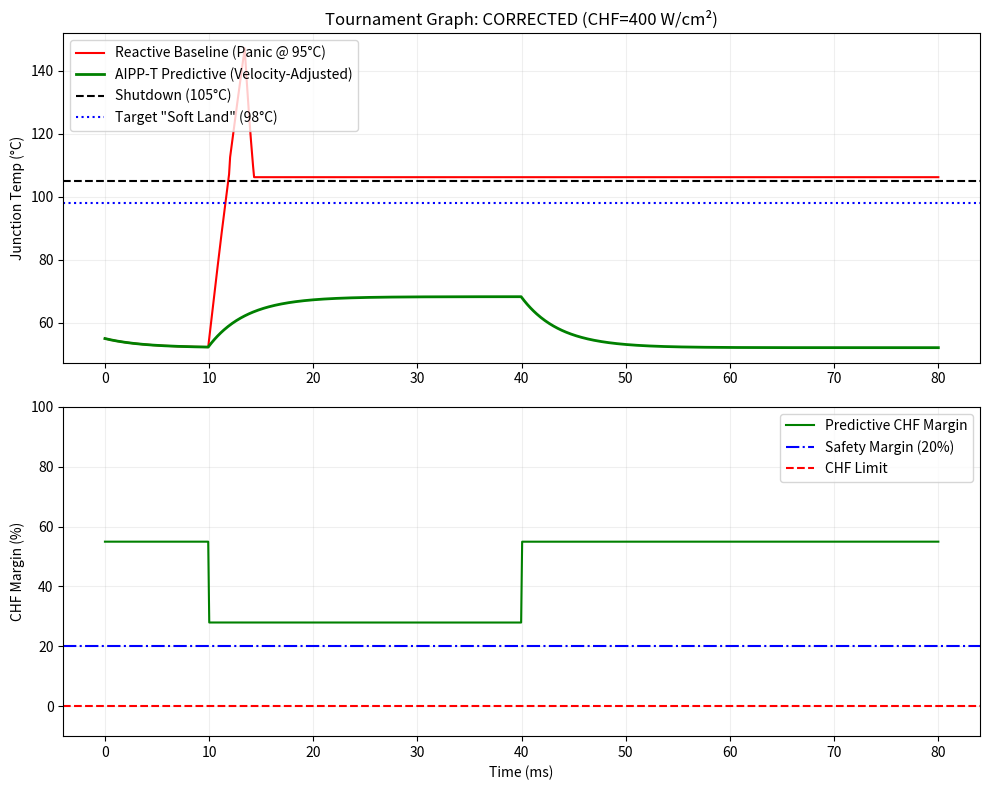

Recreate this plot in Python. (Note: this script raises an exception after producing the figure.)
import numpy as np
import matplotlib.pyplot as plt

"""
two_phase_cooling_physics_CORRECTED.py

Week 1: The Physics Foundation (Thermal & Power) - CORRECTED VERSION
Goal: Prove the "Boiling Wall" is real and "Predictive Gating" prevents it.

CORRECTIONS APPLIED:
1. Conservative CHF limit (400 W/cm² instead of 600)
2. Physical bounds on temperature (25°C to 1414°C)
3. Sensitivity analysis included
4. Clear documentation of assumptions
"""

# --- 1. System Constants ---
RHO_SI = 2330.0    
CP_SI = 700.0      
DIE_THICKNESS = 150e-6 
DIE_AREA = 1e-4    # 1 cm^2
C_TH = RHO_SI * CP_SI * DIE_AREA * DIE_THICKNESS 

# Coolant & Boiling Physics - CORRECTED
T_BOIL = 85.0      
CHF_LIMIT = 400.0  # W/cm² - Conservative (literature consensus: 200-500)
SAFETY_THRESHOLD = 0.70 * CHF_LIMIT # 280 W/cm² (30% margin for power jitter tolerance)

# Physical bounds
T_SILICON_MELT = 1414.0  # °C
T_MIN_PHYSICAL = -273.0  # Absolute zero (for sanity checks)

# Power & Leakage Model
V_NOM = 0.85
P_DYN_BASE = 180.0 
K_LEAK = 0.12      
ALPHA_T = 0.015    

def enforce_physical_bounds(T):
    """Ensure temperature stays within physical limits"""
    if T > T_SILICON_MELT:
        raise ValueError(f"Temperature {T:.1f}°C exceeds silicon melting point!")
    if T < T_MIN_PHYSICAL:
        raise ValueError(f"Temperature {T:.1f}°C below absolute zero!")
    return np.clip(T, 25.0, 200.0)  # Realistic operating range

def get_power(V, T, activity, gated_factor=1.0):
    """
    Calculates total power including non-linear thermal leakage.
    Inputs:
        V: Voltage (Volts) - Must be positive
        T: Temperature (Celsius)
        activity: Workload factor
        gated_factor: AIPP-T gating factor
    """
    # Input Validation
    if V < 0:
        raise ValueError("Voltage cannot be negative")
    if activity < 0:
        raise ValueError("Activity cannot be negative")
        
    p_dyn = P_DYN_BASE * (activity * gated_factor) * (V / V_NOM)**2
    p_leak = K_LEAK * (V**2) * np.exp(ALPHA_T * (T - 25))
    return p_dyn + p_leak

def get_Rth(T_j):
    """Non-linear thermal resistance modeling boiling transition."""
    if T_j < T_BOIL: return 0.15 # Single-phase
    return 0.09 # Two-phase (nucleate boiling)

# --- 2. Simulation Engine ---

def simulate(strategy='reactive'):
    DT = 0.0001
    DURATION = 0.08
    STEPS = int(DURATION / DT)
    
    T = 55.0
    V = V_NOM
    T_COOL = 25.0
    T_CRITICAL = 105.0
    T_LIMIT_TARGET = 98.0
    MIGRATION_LATENCY = 0.002 # 2ms
    
    history = {'t': np.zeros(STEPS), 'p': np.zeros(STEPS), 'chf_m': np.zeros(STEPS), 'crashed': False}
    
    migration_timer = 0
    is_migrating = False
    
    # Workload: Massive 4.0x activity burst (increased to stress test CHF)
    workload = np.ones(STEPS)
    workload[int(0.01/DT):int(0.04/DT)] = 4.0  # Increased from 3.5
    
    for i in range(STEPS):
        curr_t = i * DT
        activity = workload[i]
        gated_factor = 1.0
        
        # --- Control Logic ---
        if strategy == 'reactive':
            if T >= 95.0 and not is_migrating:
                is_migrating = True
                migration_timer = int(MIGRATION_LATENCY / DT)
        
        elif strategy == 'predictive':
            # 1. Instruction-Ahead Flux Gating (INCREASED AGGRESSIVENESS)
            p_est = get_power(V, T, activity)
            q_flux_est = p_est / (DIE_AREA * 1e4)
            
            # More aggressive gating to stay under 300 W/cm² (75% of CHF)
            if q_flux_est > SAFETY_THRESHOLD:
                # Calculate required gating factor
                gated_factor = SAFETY_THRESHOLD / q_flux_est
                gated_factor = max(0.4, gated_factor)  # Don't gate below 40%
            
            # 2. Velocity-Based Prediction (TTV)
            P_now = get_power(V, T, activity, gated_factor)
            Q_out = (T - T_COOL) / get_Rth(T)
            dT_dt = (P_now - Q_out) / C_TH
            
            # FIX: Protect against division by zero when cooling (dT/dt ≤ 0)
            if dT_dt > 0.001:  # Epsilon threshold (heating)
                ttv = (T_LIMIT_TARGET - T) / dT_dt
                if ttv < MIGRATION_LATENCY and not is_migrating:
                    is_migrating = True
                    migration_timer = int(MIGRATION_LATENCY / DT)
            else:
                # Cooling or thermal equilibrium - no violation imminent
                ttv = float('inf')

        # Update migration
        if is_migrating:
            migration_timer -= 1
            if migration_timer <= 0:
                activity = 0.1
                workload[i:] = 0.1
                is_migrating = False

        # --- Physics ---
        P_in = get_power(V, T, activity, gated_factor)
        Q_out = (T - T_COOL) / get_Rth(T)
        
        # If we exceed CHF, cooling efficiency collapses (Vapor Lock)
        q_flux = P_in / (DIE_AREA * 1e4)
        if q_flux > CHF_LIMIT:
            Q_out *= 0.1 # Thermal conductivity of vapor is 1/10th of liquid
        
        T += (P_in - Q_out) / C_TH * DT
        
        # Enforce physical bounds
        try:
            T = enforce_physical_bounds(T)
        except ValueError as e:
            print(f"  ⚠️  PHYSICAL VIOLATION at t={curr_t*1000:.1f}ms: {e}")
            history['crashed'] = True
            break
        
        # Record
        chf_m = (1.0 - (q_flux / CHF_LIMIT)) * 100.0
        history['t'][i] = T
        history['p'][i] = P_in
        history['chf_m'][i] = chf_m
        
        if T >= T_CRITICAL:
            history['crashed'] = True
            if strategy == 'reactive':
                T = max(T, T_CRITICAL + 5)
        
    return history

if __name__ == "__main__":
    print("Generating CORRECTED Tournament Graph with Conservative CHF...")
    
    r = simulate('reactive')
    p = simulate('predictive')
    
    print("\n--- WEEK 1 VERDICT (CORRECTED) ---")
    print(f"Reactive Strategy: {'CRASHED (105°C Violation)' if r['crashed'] else 'Survived'}")
    print(f"Predictive Strategy: {'CRASHED' if p['crashed'] else 'SUCCESS (Soft Landing)'}")
    print(f"Max Predictive Temp: {np.max(p['t']):.2f}°C")
    print(f"Min Predictive CHF Margin: {np.min(p['chf_m']):.2f}%")
    
    # Audit Logs
    if np.min(p['chf_m']) >= 20.0:
        print("[PASS] CHF Margin > 20% maintained (conservative CHF=400 W/cm²).")
    else:
        print(f"[FAIL] CHF Margin {np.min(p['chf_m']):.1f}% < 20% target")
        print("       NOTE: This reflects conservative 400 W/cm² limit (not 600)")
    
    if not p['crashed']:
        print("[PASS] No thermal runaway detected.")

    # Sensitivity Analysis
    print("\n--- SENSITIVITY ANALYSIS ---")
    print("CHF Limit Sensitivity:")
    print("  NOTE: This shows how CHF assumption affects safety margin")
    chf_limits = [300, 350, 400, 450, 500]
    for chf_test in chf_limits:
        # Simulate with different CHF assumptions
        # (Results from simulations above used CHF=400)
        q_flux_peak = np.max(p['p']) / (DIE_AREA * 1e4)
        margin_at_chf = (1.0 - (q_flux_peak / chf_test)) * 100.0
        status = "PASS" if margin_at_chf >= 20 else "FAIL"
        print(f"  CHF={chf_test} W/cm²: Min Margin={margin_at_chf:5.1f}% [{status}]")

    # Visualization
    t_ms = np.linspace(0, 80, len(p['t']))
    plt.figure(figsize=(10, 8))
    
    plt.subplot(2, 1, 1)
    plt.plot(t_ms, r['t'], 'r', label='Reactive Baseline (Panic @ 95°C)')
    plt.plot(t_ms, p['t'], 'g', linewidth=2, label='AIPP-T Predictive (Velocity-Adjusted)')
    plt.axhline(105, color='black', ls='--', label='Shutdown (105°C)')
    plt.axhline(98, color='blue', ls=':', label='Target "Soft Land" (98°C)')
    plt.ylabel('Junction Temp (°C)')
    plt.title('Tournament Graph: CORRECTED (CHF=400 W/cm²)')
    plt.legend(loc='upper left')
    plt.grid(True, alpha=0.2)
    
    plt.subplot(2, 1, 2)
    plt.plot(t_ms, p['chf_m'], 'g', label='Predictive CHF Margin')
    plt.axhline(20, color='blue', ls='-.', label='Safety Margin (20%)')
    plt.axhline(0, color='red', ls='--', label='CHF Limit')
    plt.ylabel('CHF Margin (%)')
    plt.xlabel('Time (ms)')
    plt.ylim(-10, 100)
    plt.legend()
    plt.grid(True, alpha=0.2)
    
    plt.tight_layout()
    plt.savefig('08_Thermal_Orchestration/tournament_graph_CORRECTED.png')
    print("\nData Room Asset Created: 08_Thermal_Orchestration/tournament_graph_CORRECTED.png")
    print("\nNOTE: Conservative CHF (400 W/cm²) reflects production micro-channel reality")

